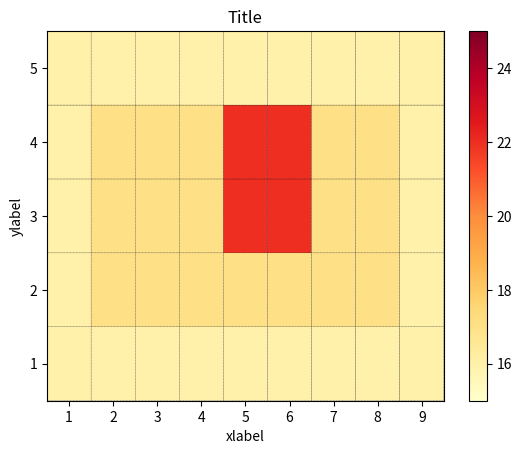

Source code (Python): (Note: this script raises an exception after producing the figure.)
import numpy as np
import matplotlib.pyplot as plt


def show_values(pc, fmt="%.2f", **kw):
    '''
    Heatmap with text in each cell with matplotlib's pyplot
    Source: http://stackoverflow.com/a/25074150/395857 
    By HYRY
    '''
    from itertools import izip
    pc.update_scalarmappable()
    ax = pc.get_axes()
    for p, color, value in izip(pc.get_paths(), pc.get_facecolors(), pc.get_array()):
        x, y = p.vertices[:-2, :].mean(0)
        if np.all(color[:3] > 0.5):
            color = (0.0, 0.0, 0.0)
        else:
            color = (1.0, 1.0, 1.0)
        ax.text(x, y, fmt % value, ha="center", va="center", color=color, **kw)

def cm2inch(*tupl):
    '''
    Specify figure size in centimeter in matplotlib
    Source: http://stackoverflow.com/a/22787457/395857
    By gns-ank
    '''
    inch = 2.54
    if type(tupl[0]) == tuple:
        return tuple(i/inch for i in tupl[0])
    else:
        return tuple(i/inch for i in tupl)

def heatmap(AUC, title, xlabel, ylabel, xticklabels, yticklabels):
    '''
    Inspired by:
    - http://stackoverflow.com/a/16124677/395857 
    - http://stackoverflow.com/a/25074150/395857
    '''

    # Plot it out
    fig, ax = plt.subplots()    
    c = ax.pcolor(AUC, edgecolors='k', linestyle= 'dashed', linewidths=0.2, cmap='YlOrRd', vmin=15.0, vmax=25.0)

    # put the major ticks at the middle of each cell
    ax.set_yticks(np.arange(AUC.shape[0]) + 0.5, minor=False)
    ax.set_xticks(np.arange(AUC.shape[1]) + 0.5, minor=False)

    # set tick labels
    #ax.set_xticklabels(np.arange(1,AUC.shape[1]+1), minor=False)
    ax.set_xticklabels(xticklabels, minor=False)
    ax.set_yticklabels(yticklabels, minor=False)

    # set title and x/y labels
    plt.title(title)
    plt.xlabel(xlabel)
    plt.ylabel(ylabel)      

    # Remove last blank column
    plt.xlim( (0, AUC.shape[1]) )

    # Turn off all the ticks
    ax = plt.gca()    
    for t in ax.xaxis.get_major_ticks():
        t.tick1On = False
        t.tick2On = False
    for t in ax.yaxis.get_major_ticks():
        t.tick1On = False
        t.tick2On = False

    # Add color bar
    plt.colorbar(c)

    # Add text in each cell 
    show_values(c)

    # resize 
    fig = plt.gcf()
    fig.set_size_inches(cm2inch(40, 20))



def main():
    data = np.array([[16,16,16,16,16,16,16,16,16],    
                     [16,17,17,17,17,17,17,17,16],    
                     [16,17,17,17,22,22,17,17,16],    
                     [16,17,17,17,22,22,17,17,16],    
                     [16,16,16,16,16,16,16,16,16]])
    x_axis_size = data.shape[1]
    y_axis_size = data.shape[0]
    title = "Title"
    xlabel= "xlabel"
    ylabel="ylabel"
    xticklabels = range(1, x_axis_size+1) # could be text
    yticklabels = range(1, y_axis_size+1) # could be text   
    heatmap(data, title, xlabel, ylabel, xticklabels, yticklabels)
    plt.savefig('image_output.png', dpi=300, format='png', bbox_inches='tight') # use format='svg' or 'pdf' for vectorial pictures
    plt.show()


if __name__ == "__main__":
    main()
    #cProfile.run('main()') # if you want to do some profiling